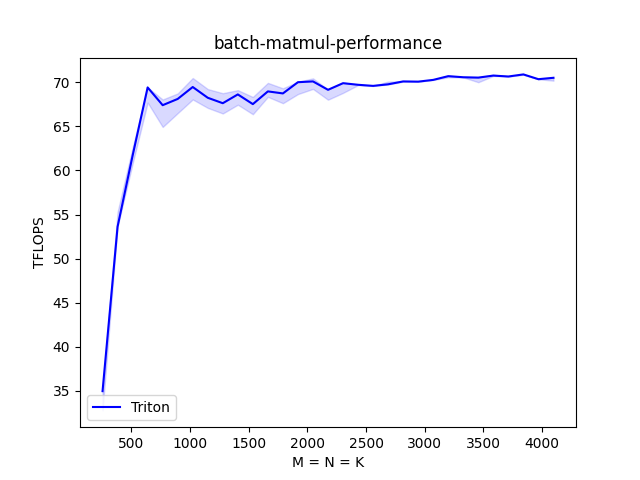

The file beside this chart, header and first rows:
M, Triton
256.0, 35.0
384.0, 53.6
512.0, 61.7
640.0, 69.4
768.0, 67.4
896.0, 68.1
1024, 69.5
1152, 68.3
1280, 67.6
1408, 68.6
1536, 67.5
1664, 69.0
1792, 68.7
1920, 70.0
2048, 70.1
2176, 69.2
2304, 69.9
2432, 69.7
2560, 69.6
2688, 69.8
2816, 70.1
2944, 70.1
3072, 70.3
3200, 70.7
3328, 70.6
3456, 70.5
3584, 70.8
3712, 70.7
3840, 70.9
3968, 70.4
4096, 70.5
